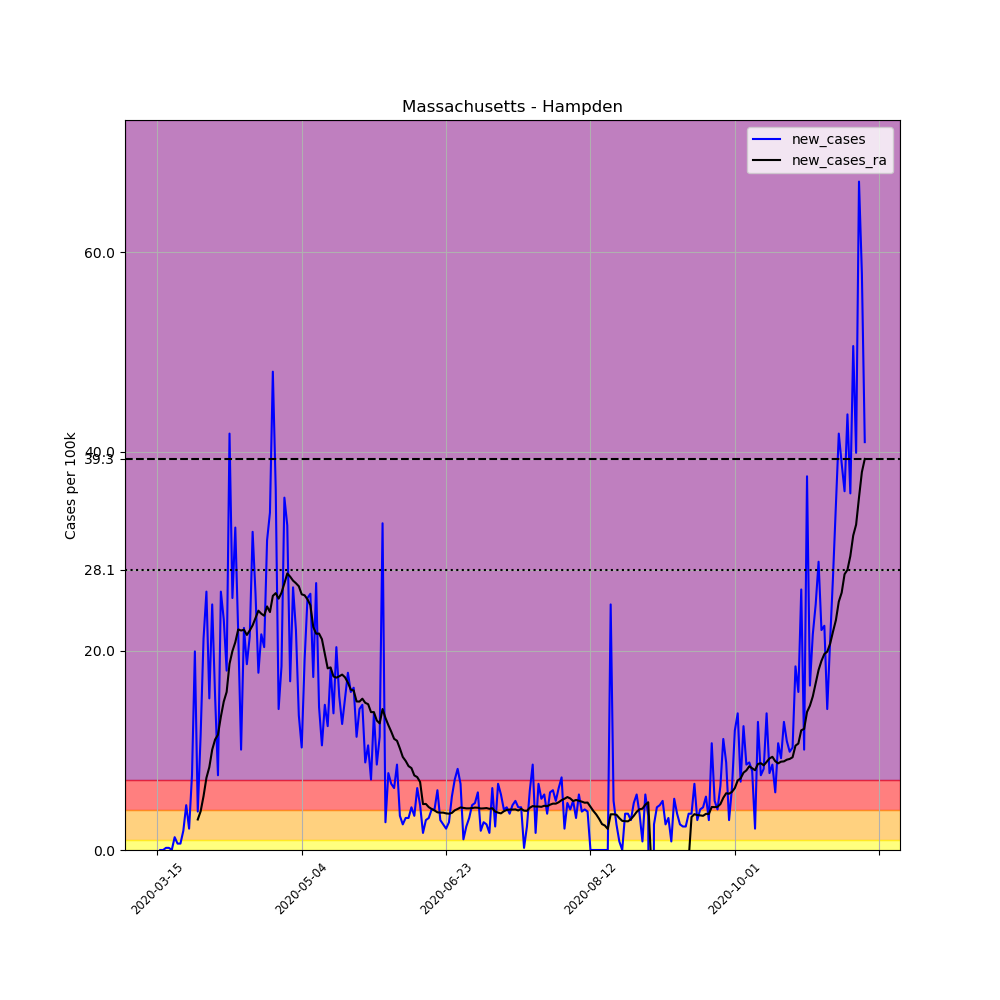

The file beside this chart, header and first rows:
, date, county, state, fips, cases, deaths, COUNTY, STNAME, CTYNAME, POPESTIMATE2019, per_100k, new_cases, new_cases_ra
99196, 2020-03-15, Hampden, Massachusetts, 25013, 1, 0, 13, Massachusetts, Hampden, 466372, 0.2144, , 
99197, 2020-03-16, Hampden, Massachusetts, 25013, 1, 0, 13, Massachusetts, Hampden, 466372, 0.2144, 0.0, 
99198, 2020-03-17, Hampden, Massachusetts, 25013, 1, 0, 13, Massachusetts, Hampden, 466372, 0.2144, 0.0, 
99199, 2020-03-18, Hampden, Massachusetts, 25013, 2, 0, 13, Massachusetts, Hampden, 466372, 0.4288, 0.2144, 
99200, 2020-03-19, Hampden, Massachusetts, 25013, 3, 0, 13, Massachusetts, Hampden, 466372, 0.6433, 0.2144, 
99201, 2020-03-20, Hampden, Massachusetts, 25013, 3, 0, 13, Massachusetts, Hampden, 466372, 0.6433, 0.0, 
99202, 2020-03-21, Hampden, Massachusetts, 25013, 9, 0, 13, Massachusetts, Hampden, 466372, 1.93, 1.287, 
99203, 2020-03-22, Hampden, Massachusetts, 25013, 12, 1, 13, Massachusetts, Hampden, 466372, 2.573, 0.6433, 
99204, 2020-03-23, Hampden, Massachusetts, 25013, 15, 1, 13, Massachusetts, Hampden, 466372, 3.216, 0.6433, 
99205, 2020-03-24, Hampden, Massachusetts, 25013, 24, 1, 13, Massachusetts, Hampden, 466372, 5.146, 1.93, 
99206, 2020-03-25, Hampden, Massachusetts, 25013, 45, 1, 13, Massachusetts, Hampden, 466372, 9.649, 4.503, 
99207, 2020-03-26, Hampden, Massachusetts, 25013, 55, 2, 13, Massachusetts, Hampden, 466372, 11.79, 2.144, 
99208, 2020-03-27, Hampden, Massachusetts, 25013, 90, 2, 13, Massachusetts, Hampden, 466372, 19.3, 7.505, 
99209, 2020-03-28, Hampden, Massachusetts, 25013, 183, 5, 13, Massachusetts, Hampden, 466372, 39.24, 19.94, 
99210, 2020-03-29, Hampden, Massachusetts, 25013, 201, 5, 13, Massachusetts, Hampden, 466372, 43.1, 3.86, 3.063
99211, 2020-03-30, Hampden, Massachusetts, 25013, 255, 5, 13, Massachusetts, Hampden, 466372, 54.68, 11.58, 3.89
99212, 2020-03-31, Hampden, Massachusetts, 25013, 354, 12, 13, Massachusetts, Hampden, 466372, 75.91, 21.23, 5.406
99213, 2020-04-01, Hampden, Massachusetts, 25013, 475, 17, 13, Massachusetts, Hampden, 466372, 101.9, 25.94, 7.244
99214, 2020-04-02, Hampden, Massachusetts, 25013, 546, 20, 13, Massachusetts, Hampden, 466372, 117.1, 15.22, 8.316
99215, 2020-04-03, Hampden, Massachusetts, 25013, 661, 28, 13, Massachusetts, Hampden, 466372, 141.7, 24.66, 10.08
99216, 2020-04-04, Hampden, Massachusetts, 25013, 733, 35, 13, Massachusetts, Hampden, 466372, 157.2, 15.44, 11.09
99217, 2020-04-05, Hampden, Massachusetts, 25013, 768, 35, 13, Massachusetts, Hampden, 466372, 164.7, 7.505, 11.58
99218, 2020-04-06, Hampden, Massachusetts, 25013, 889, 39, 13, Massachusetts, Hampden, 466372, 190.6, 25.94, 13.39
99219, 2020-04-07, Hampden, Massachusetts, 25013, 997, 56, 13, Massachusetts, Hampden, 466372, 213.8, 23.16, 14.9
99220, 2020-04-08, Hampden, Massachusetts, 25013, 1081, 64, 13, Massachusetts, Hampden, 466372, 231.8, 18.01, 15.87
99221, 2020-04-09, Hampden, Massachusetts, 25013, 1276, 81, 13, Massachusetts, Hampden, 466372, 273.6, 41.81, 18.7
99222, 2020-04-10, Hampden, Massachusetts, 25013, 1394, 88, 13, Massachusetts, Hampden, 466372, 298.9, 25.3, 19.97
99223, 2020-04-11, Hampden, Massachusetts, 25013, 1545, 94, 13, Massachusetts, Hampden, 466372, 331.3, 32.38, 20.86
99224, 2020-04-12, Hampden, Massachusetts, 25013, 1647, 104, 13, Massachusetts, Hampden, 466372, 353.2, 21.87, 22.15
99225, 2020-04-13, Hampden, Massachusetts, 25013, 1694, 115, 13, Massachusetts, Hampden, 466372, 363.2, 10.08, 22.04
99226, 2020-04-14, Hampden, Massachusetts, 25013, 1798, 134, 13, Massachusetts, Hampden, 466372, 385.5, 22.3, 22.12
99227, 2020-04-15, Hampden, Massachusetts, 25013, 1885, 153, 13, Massachusetts, Hampden, 466372, 404.2, 18.65, 21.6
99228, 2020-04-16, Hampden, Massachusetts, 25013, 1985, 163, 13, Massachusetts, Hampden, 466372, 425.6, 21.44, 22.04
99229, 2020-04-17, Hampden, Massachusetts, 25013, 2134, 183, 13, Massachusetts, Hampden, 466372, 457.6, 31.95, 22.56
99230, 2020-04-18, Hampden, Massachusetts, 25013, 2254, 202, 13, Massachusetts, Hampden, 466372, 483.3, 25.73, 23.3
99231, 2020-04-19, Hampden, Massachusetts, 25013, 2337, 213, 13, Massachusetts, Hampden, 466372, 501.1, 17.8, 24.03
99232, 2020-04-20, Hampden, Massachusetts, 25013, 2438, 224, 13, Massachusetts, Hampden, 466372, 522.8, 21.66, 23.72
99233, 2020-04-21, Hampden, Massachusetts, 25013, 2533, 244, 13, Massachusetts, Hampden, 466372, 543.1, 20.37, 23.53
99234, 2020-04-22, Hampden, Massachusetts, 25013, 2678, 271, 13, Massachusetts, Hampden, 466372, 574.2, 31.09, 24.46
99235, 2020-04-23, Hampden, Massachusetts, 25013, 2836, 287, 13, Massachusetts, Hampden, 466372, 608.1, 33.88, 23.89
99236, 2020-04-24, Hampden, Massachusetts, 25013, 3060, 299, 13, Massachusetts, Hampden, 466372, 656.1, 48.03, 25.52
99237, 2020-04-25, Hampden, Massachusetts, 25013, 3229, 315, 13, Massachusetts, Hampden, 466372, 692.4, 36.24, 25.79
99238, 2020-04-26, Hampden, Massachusetts, 25013, 3295, 327, 13, Massachusetts, Hampden, 466372, 706.5, 14.15, 25.24
99239, 2020-04-27, Hampden, Massachusetts, 25013, 3381, 337, 13, Massachusetts, Hampden, 466372, 725, 18.44, 25.84
99240, 2020-04-28, Hampden, Massachusetts, 25013, 3546, 346, 13, Massachusetts, Hampden, 466372, 760.3, 35.38, 26.77
99241, 2020-04-29, Hampden, Massachusetts, 25013, 3698, 358, 13, Massachusetts, Hampden, 466372, 792.9, 32.59, 27.77
99242, 2020-04-30, Hampden, Massachusetts, 25013, 3777, 373, 13, Massachusetts, Hampden, 466372, 809.9, 16.94, 27.45
99243, 2020-05-01, Hampden, Massachusetts, 25013, 3900, 381, 13, Massachusetts, Hampden, 466372, 836.2, 26.37, 27.05
99244, 2020-05-02, Hampden, Massachusetts, 25013, 4003, 387, 13, Massachusetts, Hampden, 466372, 858.3, 22.09, 26.79
99245, 2020-05-03, Hampden, Massachusetts, 25013, 4066, 398, 13, Massachusetts, Hampden, 466372, 871.8, 13.51, 26.48
99246, 2020-05-04, Hampden, Massachusetts, 25013, 4114, 408, 13, Massachusetts, Hampden, 466372, 882.1, 10.29, 25.67
99247, 2020-05-05, Hampden, Massachusetts, 25013, 4203, 415, 13, Massachusetts, Hampden, 466372, 901.2, 19.08, 25.58
99248, 2020-05-06, Hampden, Massachusetts, 25013, 4321, 425, 13, Massachusetts, Hampden, 466372, 926.5, 25.3, 25.16
99249, 2020-05-07, Hampden, Massachusetts, 25013, 4441, 434, 13, Massachusetts, Hampden, 466372, 952.2, 25.73, 24.58
99250, 2020-05-08, Hampden, Massachusetts, 25013, 4522, 441, 13, Massachusetts, Hampden, 466372, 969.6, 17.37, 22.39
99251, 2020-05-09, Hampden, Massachusetts, 25013, 4647, 445, 13, Massachusetts, Hampden, 466372, 996.4, 26.8, 21.72
99252, 2020-05-10, Hampden, Massachusetts, 25013, 4714, 449, 13, Massachusetts, Hampden, 466372, 1011, 14.37, 21.73
99253, 2020-05-11, Hampden, Massachusetts, 25013, 4763, 458, 13, Massachusetts, Hampden, 466372, 1021, 10.51, 21.17
99254, 2020-05-12, Hampden, Massachusetts, 25013, 4831, 464, 13, Massachusetts, Hampden, 466372, 1036, 14.58, 19.68
99255, 2020-05-13, Hampden, Massachusetts, 25013, 4889, 475, 13, Massachusetts, Hampden, 466372, 1048, 12.44, 18.24
... 186 more rows
